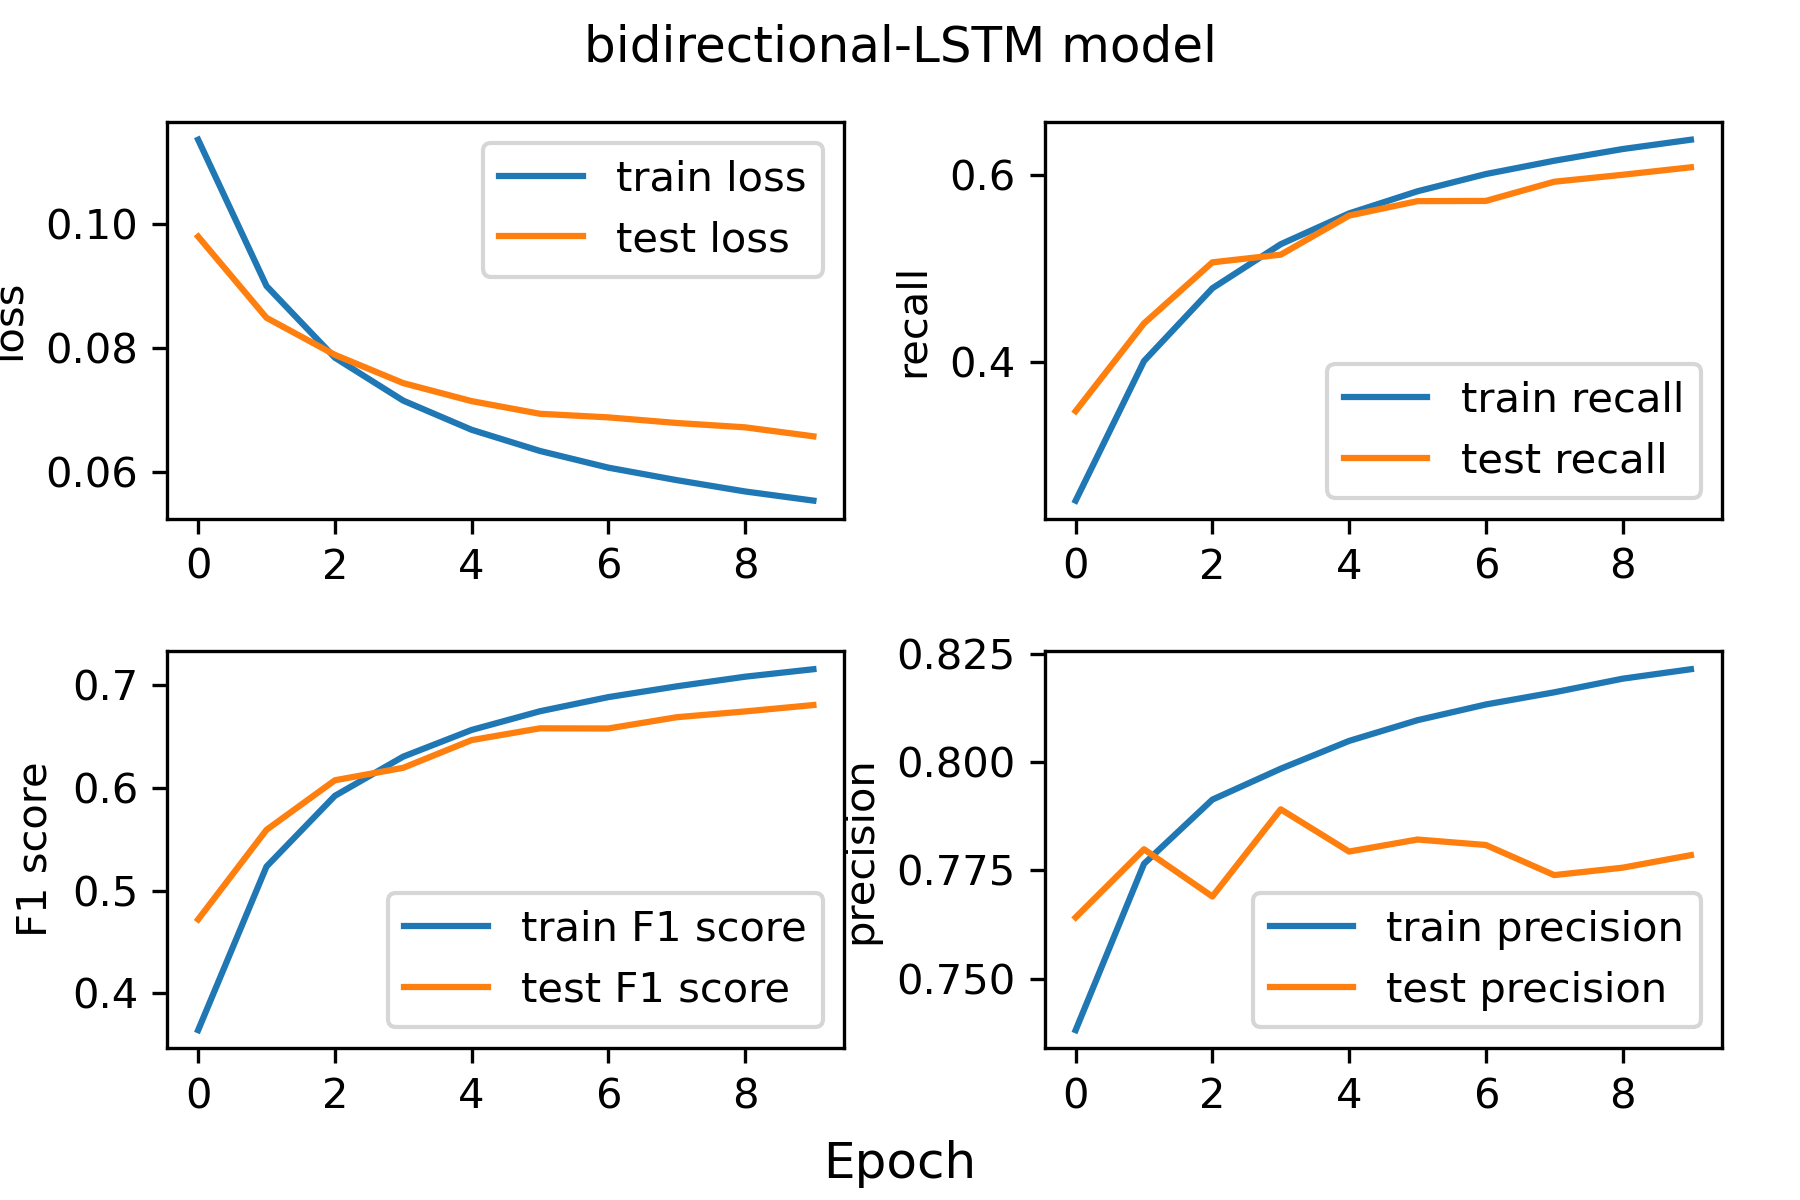

Values plotted in this chart, from the file beside it:
, train, test
loss, 0.0555, 0.0658
recall, 0.6375, 0.608
F1 score, 0.7157, 0.6808
precision, 0.8215, 0.7785
